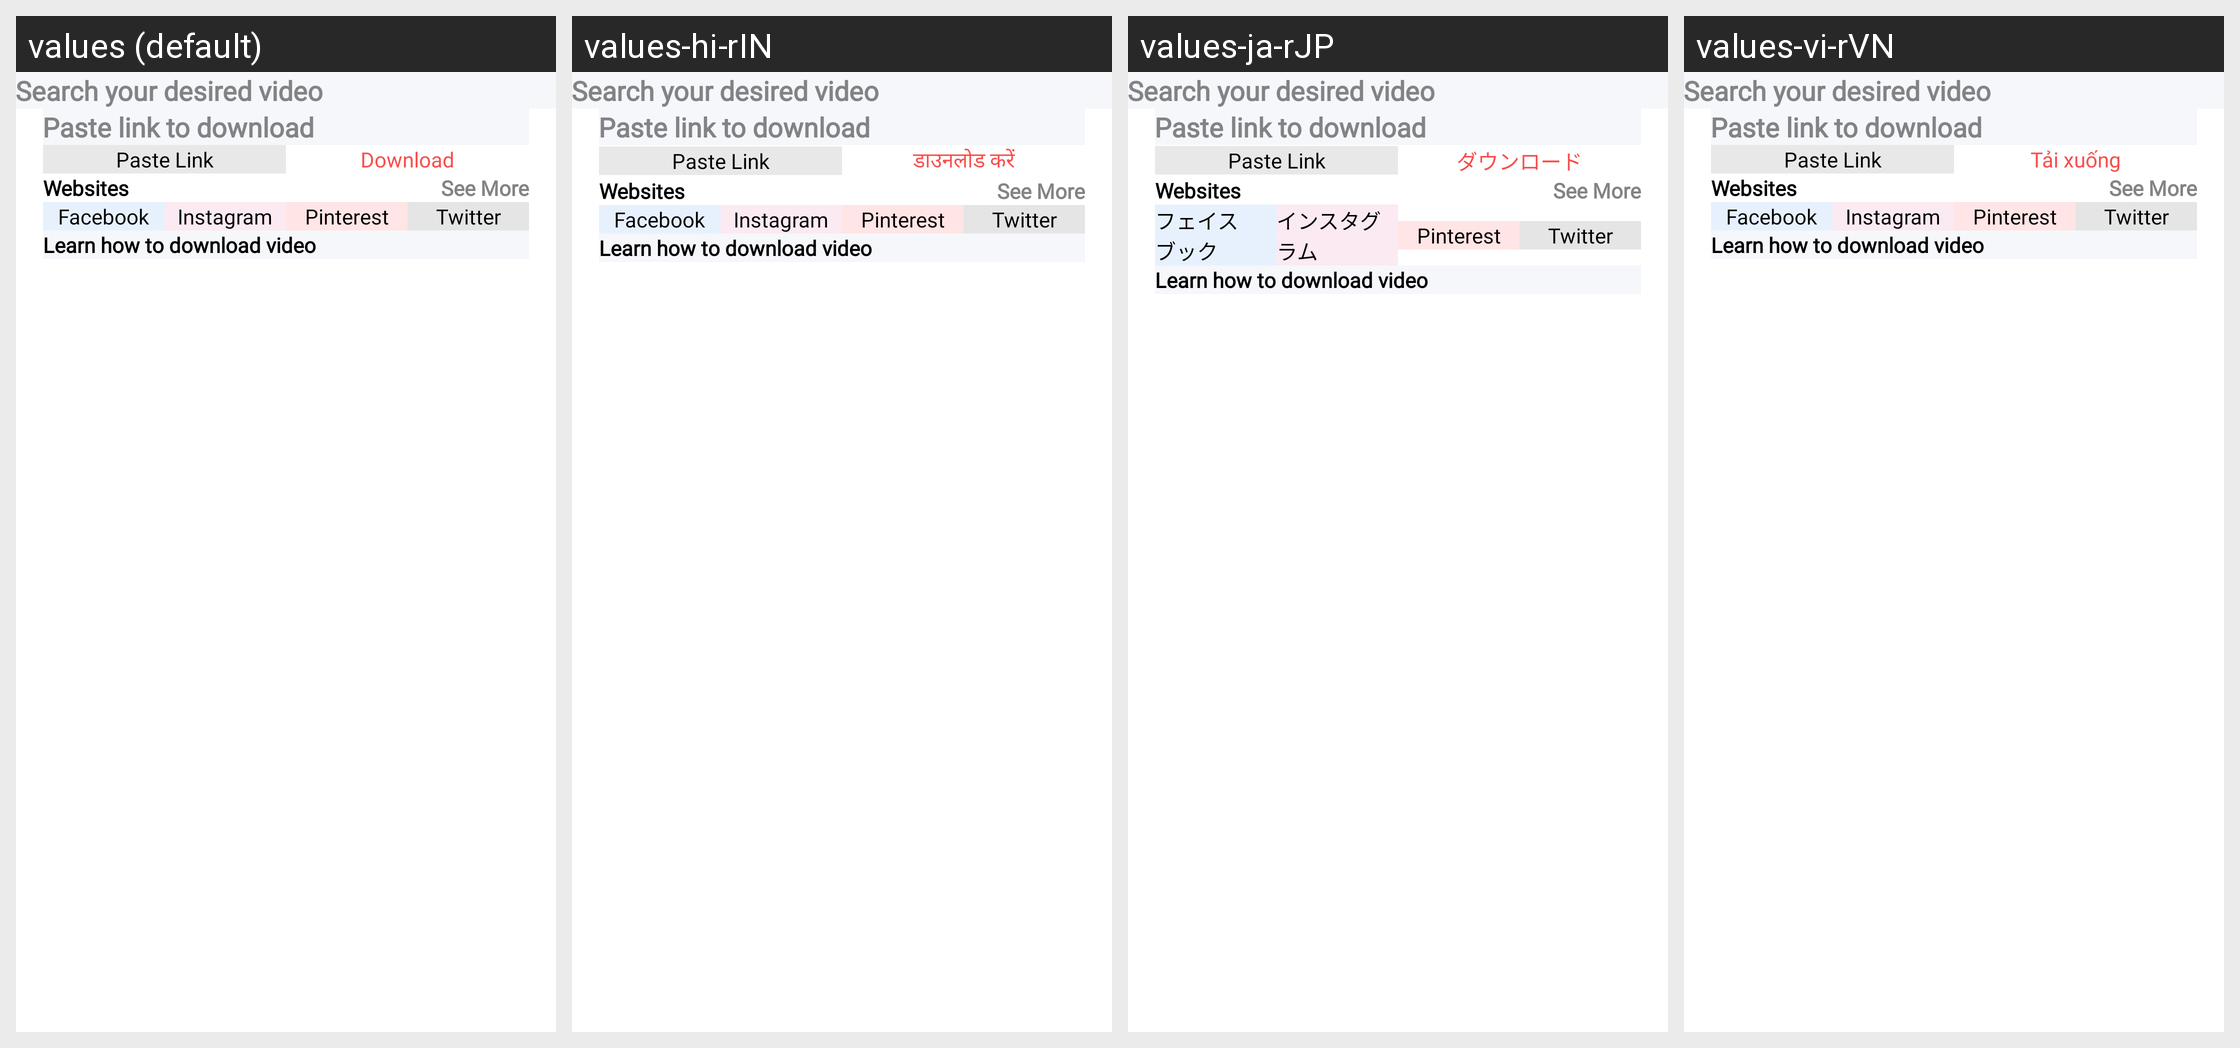

This grid shows one Android layout under several languages. Give, for every string resource on the screen, its name, the default text and each shown locale's text.
Android screen res/layout/fragment_app.xml rendered under 4 locales, left to right: values (default), values-hi-rIN, values-ja-rJP, values-vi-rVN. Device: Nexus 5 (rendered at 1080×1920; each locale shown at half size, 540×960, under a caption strip naming it); theme Theme.VideoDownloader.
Other locales in the repository, not shown: values-de-rDE, values-es-rES, values-fr-rFR, values-it-rIT, values-pt-rPT.
Strings drawn on this screen, with the default value and each locale's value (text and hints the layout hard-codes, and strings that could not be matched under every locale, appear in the picture but are not listed):

txt_search_your_desired_video
  values: Search your desired video
  values-hi-rIN: Search your desired video  [not translated; the default value is used]
  values-ja-rJP: Search your desired video  [not translated; the default value is used]
  values-vi-rVN: Search your desired video  [not translated; the default value is used]

txt_paste_link_to_donwload
  values: Paste link to download
  values-hi-rIN: Paste link to download  [not translated; the default value is used]
  values-ja-rJP: Paste link to download  [not translated; the default value is used]
  values-vi-rVN: Paste link to download  [not translated; the default value is used]

txt_paste_link
  values: Paste Link
  values-hi-rIN: Paste Link  [not translated; the default value is used]
  values-ja-rJP: Paste Link  [not translated; the default value is used]
  values-vi-rVN: Paste Link  [not translated; the default value is used]

txt_download2
  values: Download
  values-hi-rIN: डाउनलोड करें
  values-ja-rJP: ダウンロード
  values-vi-rVN: Tải xuống

txt_websites
  values: Websites
  values-hi-rIN: Websites  [not translated; the default value is used]
  values-ja-rJP: Websites  [not translated; the default value is used]
  values-vi-rVN: Websites  [not translated; the default value is used]

txt_see_more
  values: See More
  values-hi-rIN: See More  [not translated; the default value is used]
  values-ja-rJP: See More  [not translated; the default value is used]
  values-vi-rVN: See More  [not translated; the default value is used]

txt_facebook
  values: Facebook
  values-hi-rIN: Facebook
  values-ja-rJP: フェイスブック
  values-vi-rVN: Facebook

txt_instagram
  values: Instagram
  values-hi-rIN: Instagram
  values-ja-rJP: インスタグラム
  values-vi-rVN: Instagram

txt_pinterest
  values: Pinterest
  values-hi-rIN: Pinterest
  values-ja-rJP: Pinterest
  values-vi-rVN: Pinterest

txt_twitter
  values: Twitter
  values-hi-rIN: Twitter  [not translated; the default value is used]
  values-ja-rJP: Twitter  [not translated; the default value is used]
  values-vi-rVN: Twitter  [not translated; the default value is used]

txt_learn_how_to_download_video
  values: Learn how to download video
  values-hi-rIN: Learn how to download video  [not translated; the default value is used]
  values-ja-rJP: Learn how to download video  [not translated; the default value is used]
  values-vi-rVN: Learn how to download video  [not translated; the default value is used]
